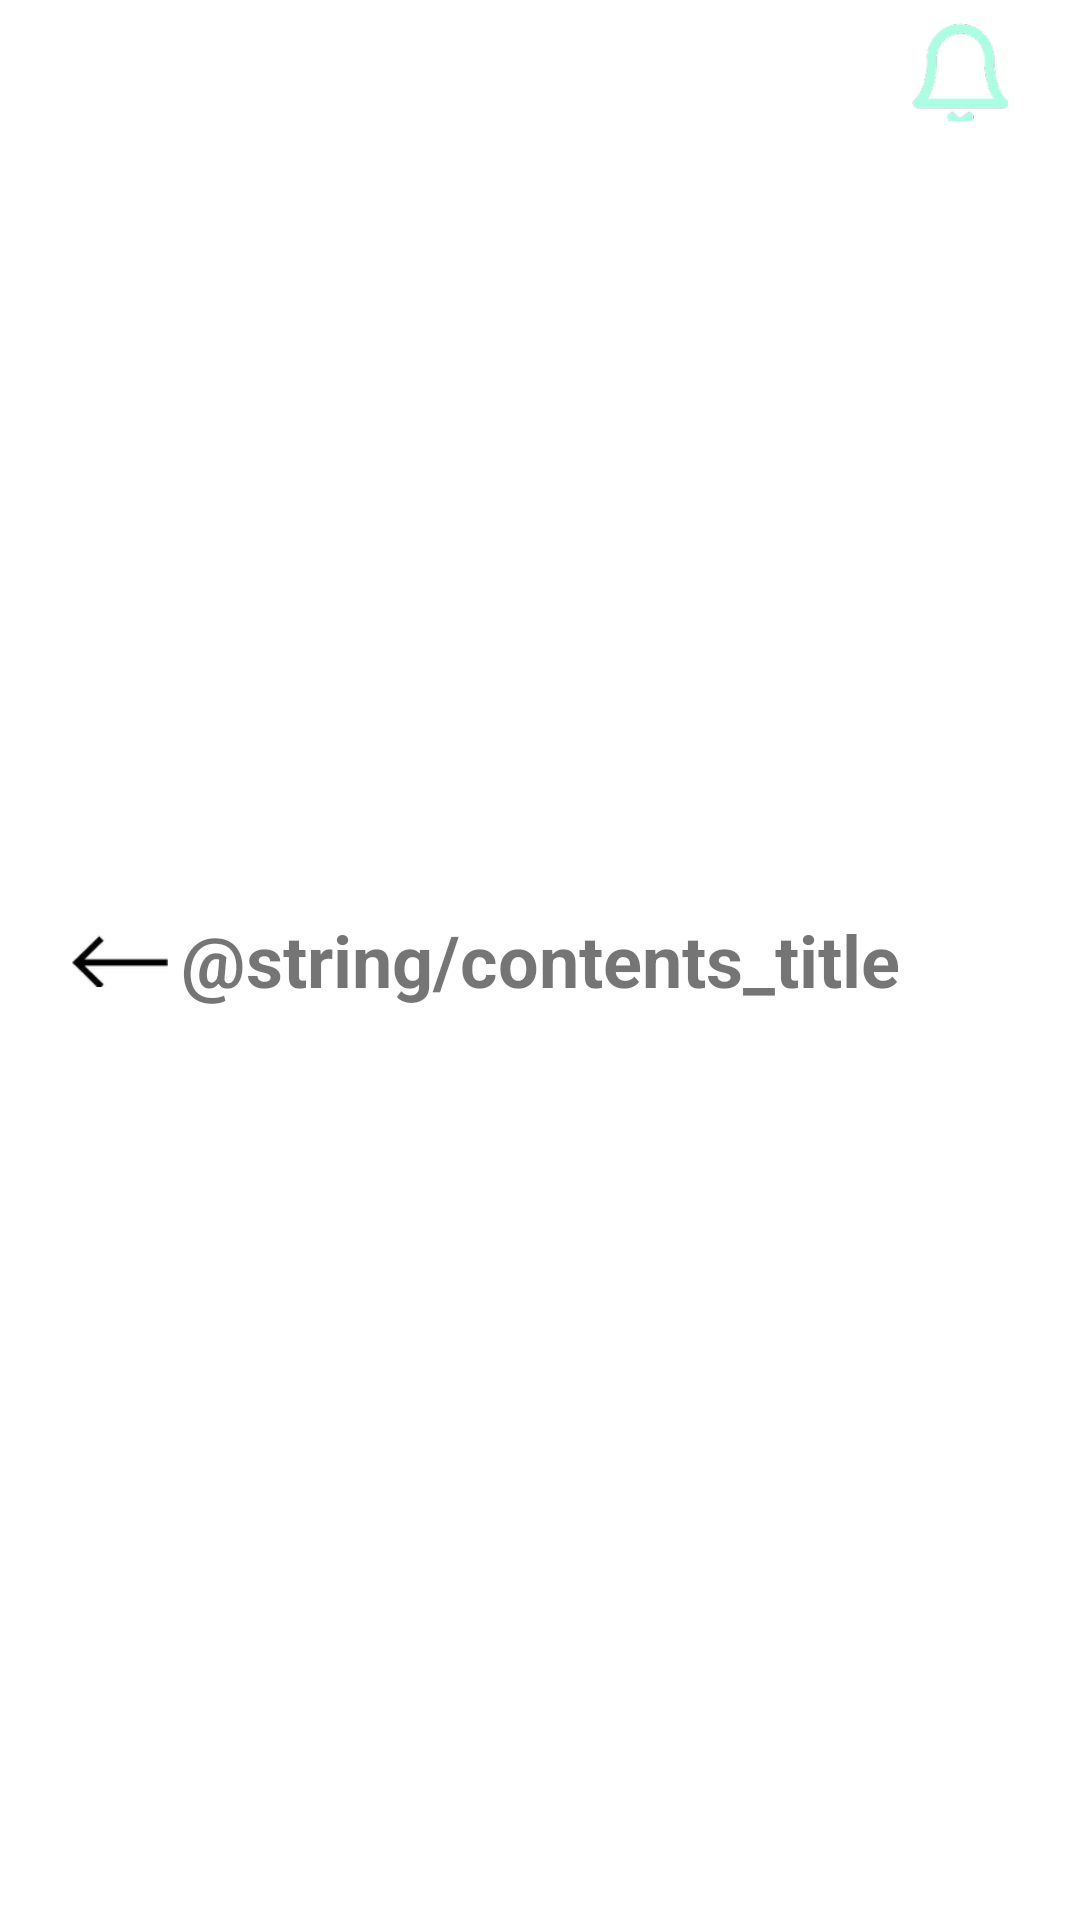

Reconstruct the res/layout file that produces this screen, plus the resources it refers to.
<!-- AndroidManifest.xml: application theme Theme.Bulkup_Today -->
<!-- res/layout/common_actionbar.xml -->
<?xml version="1.0" encoding="utf-8"?>
<LinearLayout
    xmlns:android="http://schemas.android.com/apk/res/android"
    android:layout_width="match_parent"
    android:layout_height="wrap_content"
    android:paddingHorizontal="24dp"
    android:orientation="horizontal">

    <ImageView
        android:id="@+id/common_back_button"
        android:src="@drawable/ic_arrow_back"
        android:layout_gravity="center_vertical"
        android:layout_width="32dp"
        android:layout_height="32dp"/>

    <TextView
        android:id="@+id/common_title"
        android:layout_width="0dp"
        android:layout_height="wrap_content"
        android:layout_weight="1"
        android:layout_gravity="center"
        android:textAlignment="center"
        android:text="@string/contents_title"
        android:textSize="24sp"
        android:textStyle="bold"/>

    <ImageView
        android:id="@+id/common_notification_off"
        android:layout_width="32dp"
        android:layout_height="48dp"
        android:src="@drawable/ic_noti"/>

    <ImageView
        android:id="@+id/common_notification_on"
        android:visibility="gone"
        android:layout_width="32dp"
        android:layout_height="48dp"
        android:src="@drawable/ic_noti_on"/>

</LinearLayout>
<!-- resources referenced by this layout -->
<resources>
  <!-- drawable ic_arrow_back: png bitmap (drawable-hdpi, 493 bytes) -->
  <!-- drawable ic_noti: png bitmap (drawable-hdpi, 3136 bytes) -->
  <!-- drawable ic_noti_on: png bitmap (drawable-hdpi, 3330 bytes) -->
  <style name="Theme.Bulkup_Today" parent="Theme.MaterialComponents.DayNight.DarkActionBar">
          
          <item name="colorPrimary">@color/purple_500</item>
          <item name="colorPrimaryVariant">@color/purple_700</item>
          <item name="colorOnPrimary">@color/white</item>
          
          <item name="colorSecondary">@color/teal_200</item>
          <item name="colorSecondaryVariant">@color/teal_700</item>
          <item name="colorOnSecondary">@color/black</item>
          
          <item name="android:statusBarColor">?attr/colorPrimaryVariant</item>
          
      </style>
  <color name="purple_500">#FF6200EE</color>
  <color name="purple_700">#FF3700B3</color>
  <color name="white">#FFFFFFFF</color>
  <color name="teal_200">#FF03DAC5</color>
  <color name="teal_700">#FF018786</color>
  <color name="black">#FF000000</color>
</resources>
